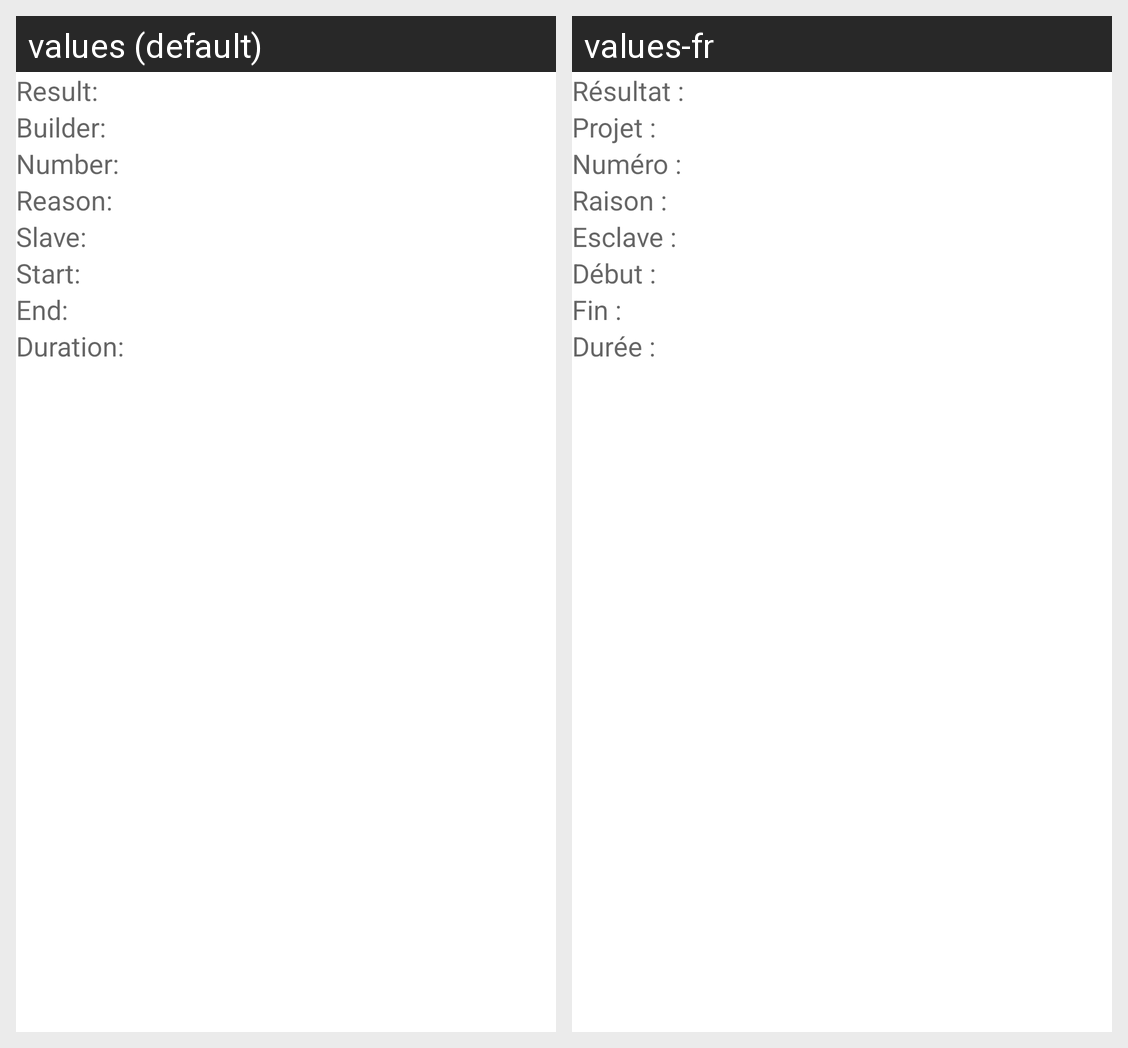

The same Android screen rendered under two of its app's locales, left to right. List the strings drawn on it with the default value and each locale's translation.
Android screen res/layout/build.xml rendered under 2 locales, left to right: values (default), values-fr. Device: Nexus 5 (rendered at 1080×1920; each locale shown at half size, 540×960, under a caption strip naming it); theme Theme.MaterialComponents.DayNight.NoActionBar.
Strings drawn on this screen, with the default value and each locale's value (text and hints the layout hard-codes, and strings that could not be matched under every locale, appear in the picture but are not listed):

build_result
  values: Result:
  values-fr: Résultat :

build_builder
  values: Builder:
  values-fr: Projet :

build_number
  values: Number:
  values-fr: Numéro :

build_reason
  values: Reason:
  values-fr: Raison :

build_slave
  values: Slave:
  values-fr: Esclave :

build_start
  values: Start:
  values-fr: Début :

build_end
  values: End:
  values-fr: Fin :

build_duration
  values: Duration:
  values-fr: Durée :
